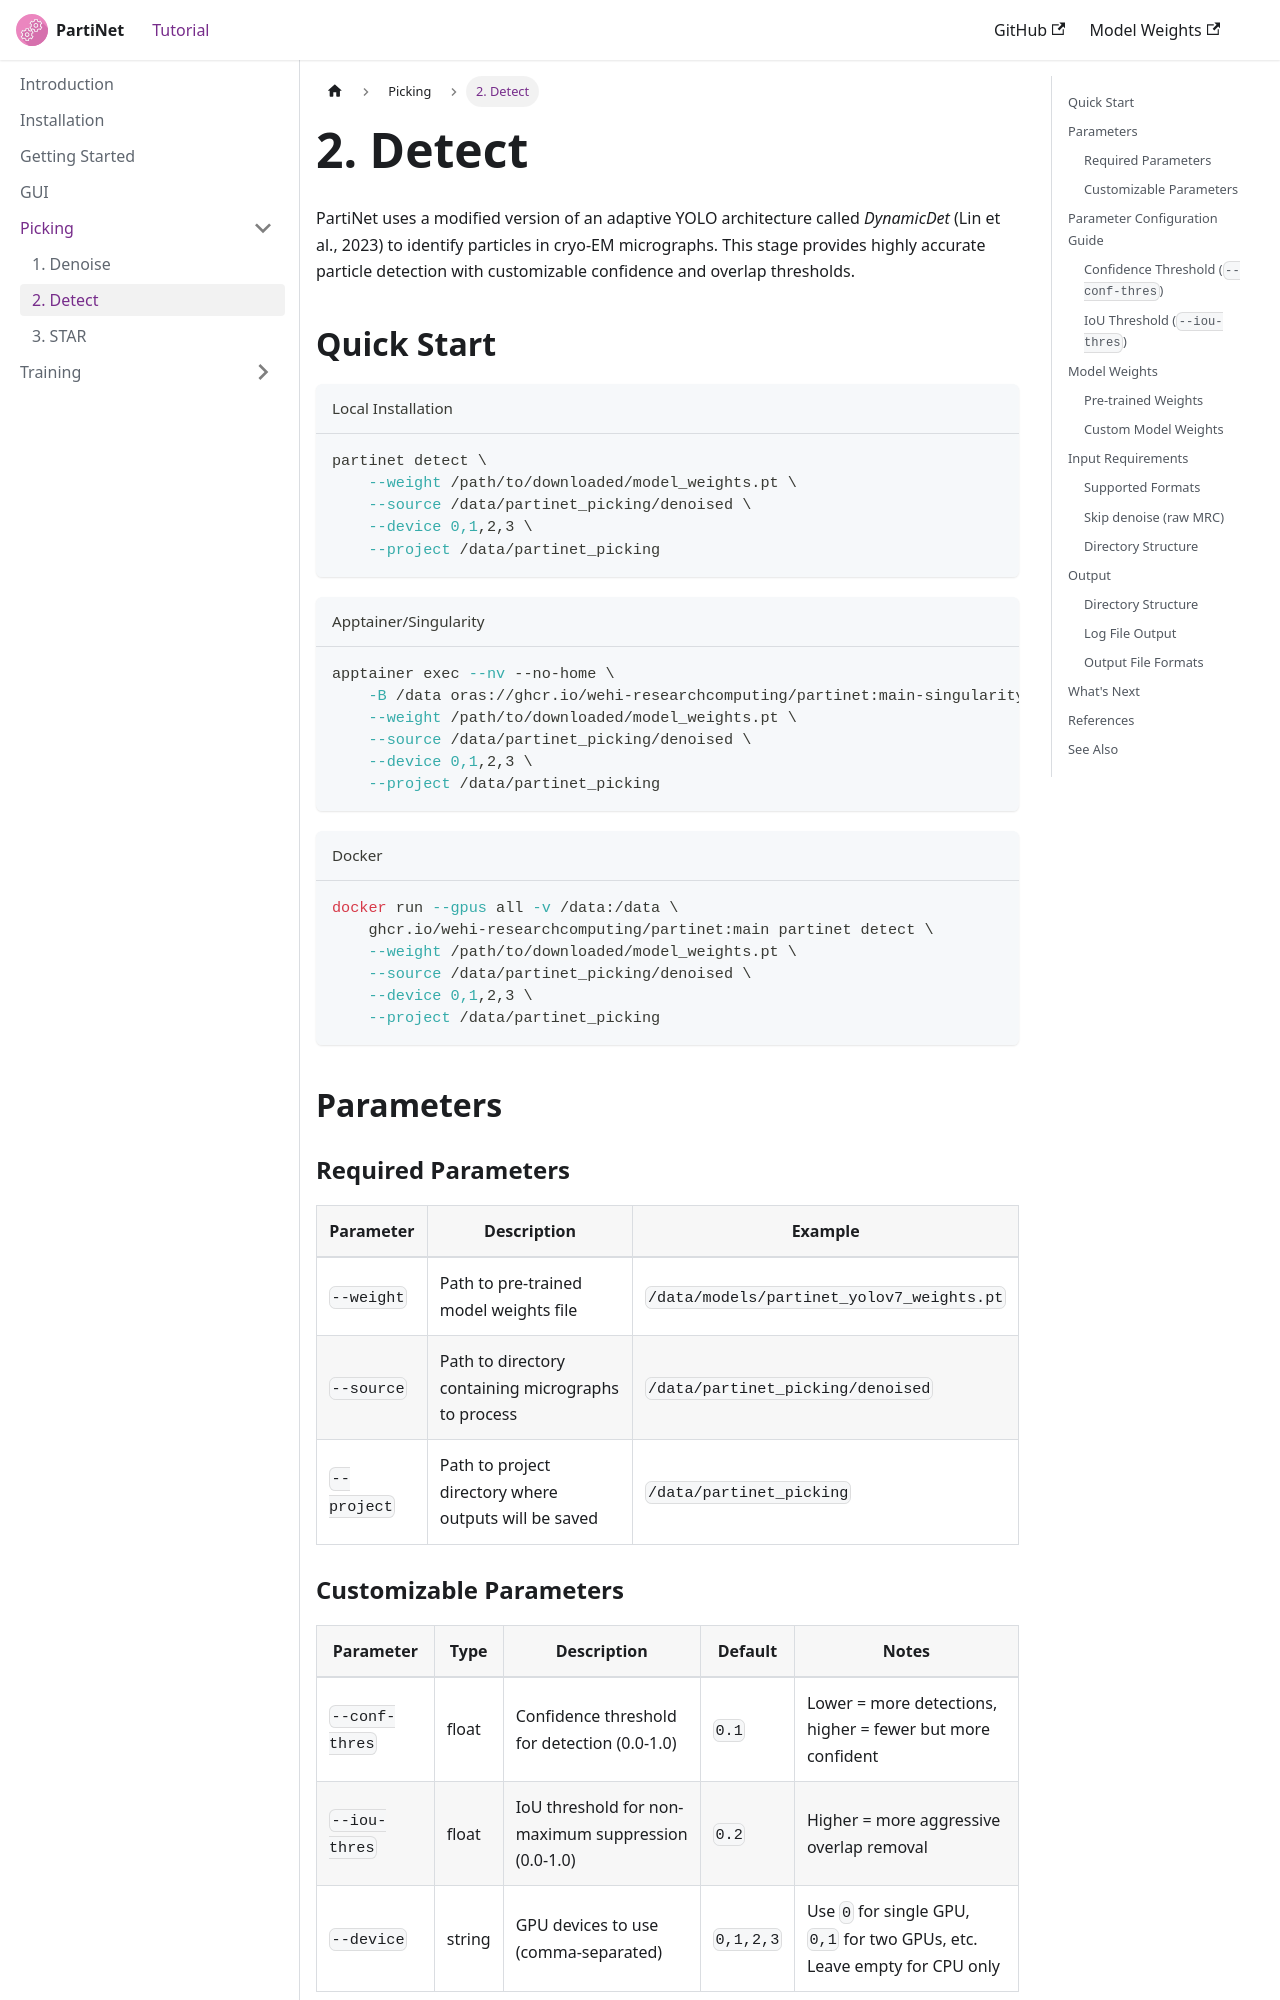

repository: WEHI-ResearchComputing/PartiNet · page: docs/stages/detect.html · generator: docusaurus

---
sidebar_position: 2
---

# 2. Detect

PartiNet uses a modified version of an adaptive YOLO architecture called *DynamicDet* (Lin et al., 2023) to identify particles in cryo-EM micrographs. This stage provides highly accurate particle detection with customizable confidence and overlap thresholds.


## Quick Start

```shell title="Local Installation"
partinet detect \
    --weight /path/to/downloaded/model_weights.pt \
    --source /data/partinet_picking/denoised \
    --device 0,1,2,3 \
    --project /data/partinet_picking
```
```shell title="Apptainer/Singularity"
apptainer exec --nv --no-home \
    -B /data oras://ghcr.io/wehi-researchcomputing/partinet:main-singularity partinet detect \
    --weight /path/to/downloaded/model_weights.pt \
    --source /data/partinet_picking/denoised \
    --device 0,1,2,3 \
    --project /data/partinet_picking
```

```shell title="Docker"
docker run --gpus all -v /data:/data \
    ghcr.io/wehi-researchcomputing/partinet:main partinet detect \
    --weight /path/to/downloaded/model_weights.pt \
    --source /data/partinet_picking/denoised \
    --device 0,1,2,3 \
    --project /data/partinet_picking
```

## Parameters

### Required Parameters

| Parameter | Description | Example |
|-----------|-------------|---------|
| `--weight` | Path to pre-trained model weights file | `/data/models/partinet_yolov7_weights.pt` |
| `--source` | Path to directory containing micrographs to process | `/data/partinet_picking/denoised` |
| `--project` | Path to project directory where outputs will be saved | `/data/partinet_picking` |

### Customizable Parameters

| Parameter | Type | Description | Default | Notes |
|-----------|------|-------------|---------|--------|
| `--conf-thres` | float | Confidence threshold for detection (0.0-1.0) | `0.1` | Lower = more detections, higher = fewer but more confident |
| `--iou-thres` | float | IoU threshold for non-maximum suppression (0.0-1.0) | `0.2` | Higher = more aggressive overlap removal |
| `--device` | string | GPU devices to use (comma-separated) | `0,1,2,3` | Use `0` for single GPU, `0,1` for two GPUs, etc. Leave empty for CPU only |


## Parameter Configuration Guide
